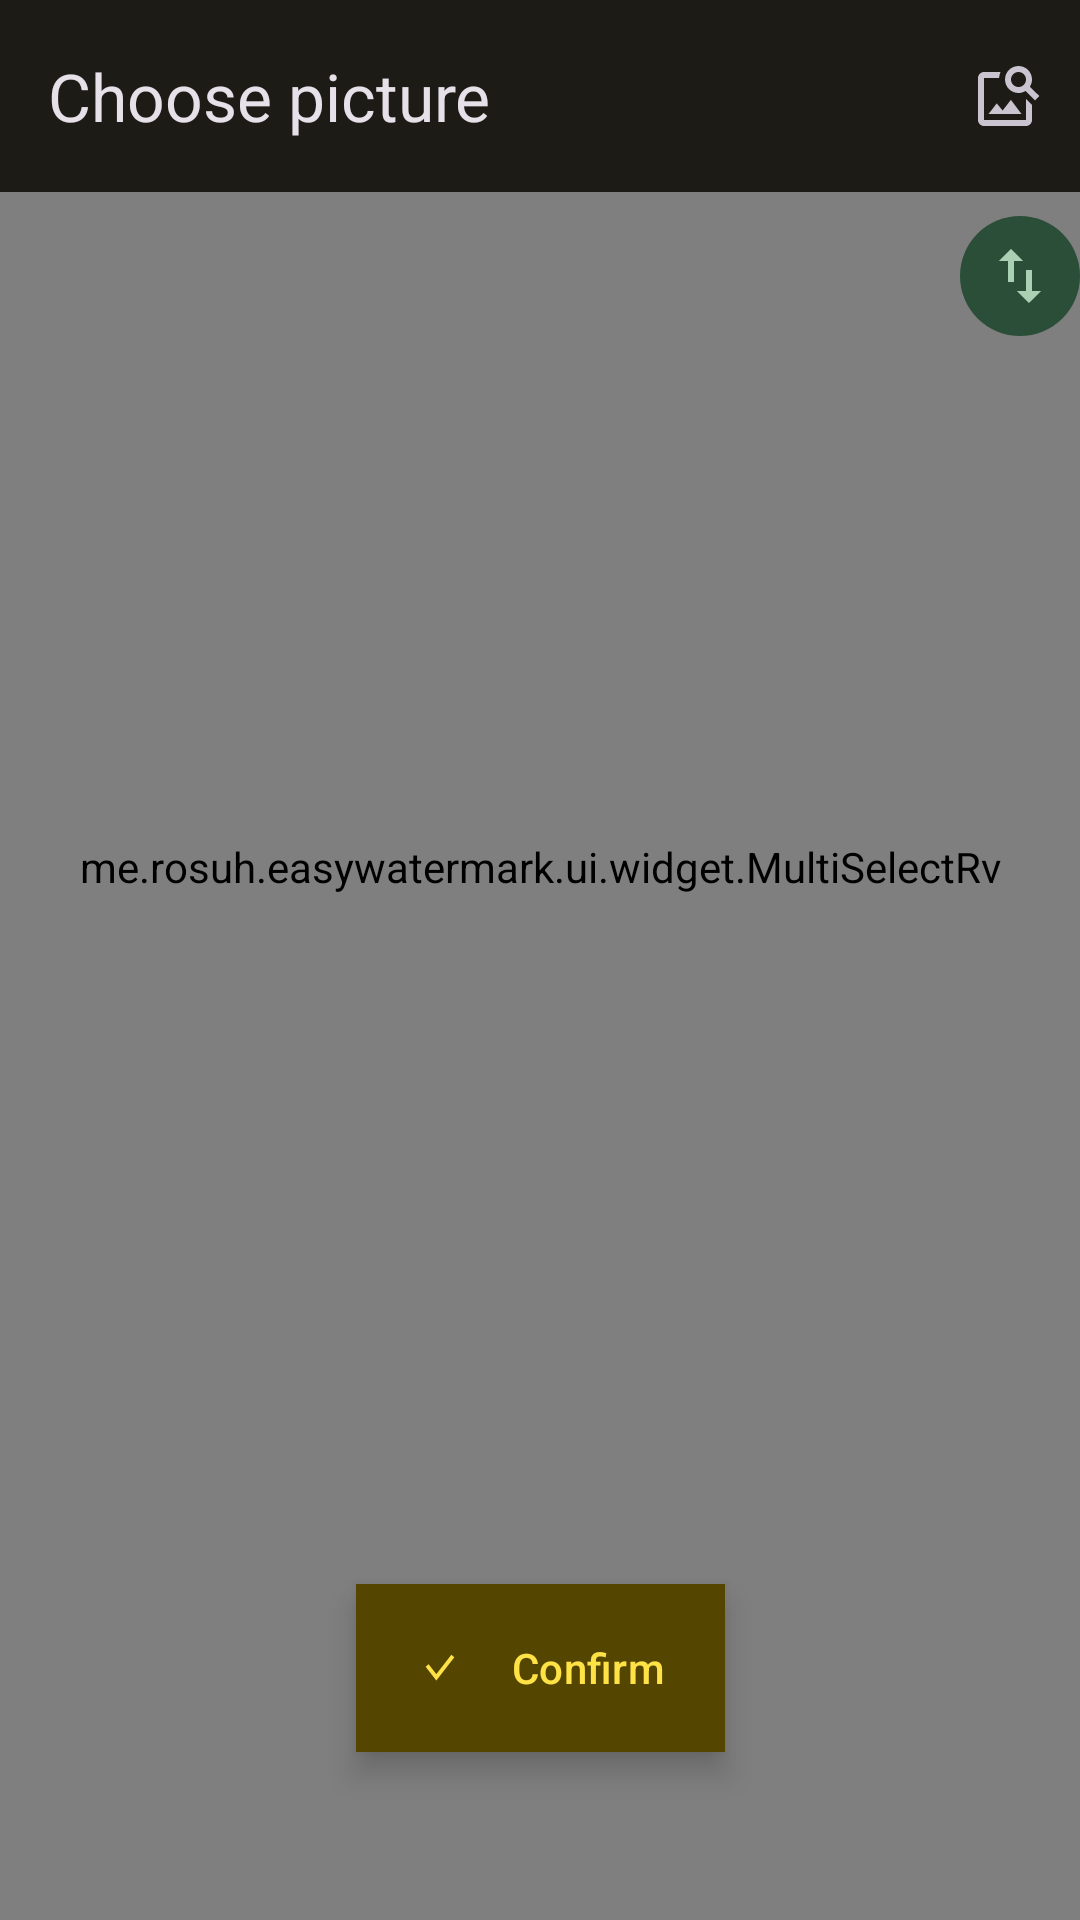

Write the Android layout XML for this screen, with the resource values it uses.
<!-- AndroidManifest.xml: application theme Theme.MyApp -->
<!-- res/layout/fragment_gallery.xml -->
<?xml version="1.0" encoding="utf-8"?>
<androidx.constraintlayout.widget.ConstraintLayout xmlns:android="http://schemas.android.com/apk/res/android"
    xmlns:app="http://schemas.android.com/apk/res-auto"
    xmlns:tools="http://schemas.android.com/tools"
    android:id="@+id/fragment_gallery"
    android:layout_width="match_parent"
    android:layout_height="match_parent">

    <com.google.android.material.appbar.AppBarLayout
        android:id="@+id/abl"
        android:layout_width="match_parent"
        android:layout_height="wrap_content"
        app:layout_constraintEnd_toEndOf="parent"
        app:layout_constraintStart_toStartOf="parent"
        app:layout_constraintTop_toTopOf="parent">

        <com.google.android.material.appbar.MaterialToolbar
            android:id="@+id/topAppBar"
            android:layout_width="match_parent"
            android:layout_height="?attr/actionBarSize"
            app:menu="@menu/top_app_bar"
            app:navigationIcon="@drawable/ic_close_24dp"
            app:title="@string/action_pick" />

    </com.google.android.material.appbar.AppBarLayout>

    <me.rosuh.easywatermark.ui.widget.MultiSelectRv
        android:id="@+id/rv_content"
        android:layout_width="match_parent"
        android:layout_height="0dp"
        android:clipToPadding="false"
        android:paddingBottom="126dp"
        android:scrollbars="none"
        app:layout_constraintBottom_toBottomOf="parent"
        app:layout_constraintEnd_toEndOf="parent"
        app:layout_constraintStart_toStartOf="parent"
        app:layout_constraintTop_toBottomOf="@id/abl" />

    <ImageView
        android:id="@+id/iv_slider"
        android:layout_width="wrap_content"
        android:layout_height="wrap_content"
        android:layout_marginTop="8dp"
        android:layout_marginBottom="8dp"
        android:background="@drawable/bg_gallery_arrow"
        android:padding="8dp"
        android:src="@drawable/ic_gallery_scroll_bar_anchor"
        app:layout_constraintBottom_toBottomOf="parent"
        app:layout_constraintEnd_toEndOf="parent"
        app:layout_constraintTop_toBottomOf="@id/abl"
        app:layout_constraintVertical_bias="0"
        tools:ignore="ImageContrastCheck"
        tools:value="340" />


    <com.google.android.material.floatingactionbutton.ExtendedFloatingActionButton
        android:id="@+id/fab"
        android:layout_width="wrap_content"
        android:layout_height="wrap_content"
        android:layout_marginBottom="56dp"
        android:text="@string/tips_ok"
        app:icon="@drawable/ic_save_done"
        app:layout_constraintBottom_toBottomOf="parent"
        app:layout_constraintEnd_toEndOf="parent"
        app:layout_constraintStart_toStartOf="parent" />

</androidx.constraintlayout.widget.ConstraintLayout>
<!-- resources referenced by this layout -->
<resources>
  <!-- drawable bg_gallery_arrow (drawable) -->
  <?xml version="1.0" encoding="utf-8"?>
  <shape xmlns:android="http://schemas.android.com/apk/res/android"
      android:shape="oval">
  
      <solid
          android:color="?attr/colorTertiaryContainer" />
  
  </shape>
  <string name="action_pick">Choose picture</string>
  <string name="tips_ok">Confirm</string>
  <style name="Theme.MyApp" parent="Theme.BaseTheme" />
  <color name="md_theme_dark_primary">#E4C50D</color>
  <color name="md_theme_dark_onPrimary">#3A3000</color>
  <color name="md_theme_dark_primaryContainer">#544600</color>
  <color name="md_theme_dark_onPrimaryContainer">#FFE245</color>
  <color name="md_theme_dark_secondary">#D1C6A1</color>
  <color name="md_theme_dark_onSecondary">#363016</color>
  <color name="md_theme_dark_secondaryContainer">#4E472B</color>
  <color name="md_theme_dark_onSecondaryContainer">#EEE2BC</color>
  <color name="md_theme_dark_tertiary">#A9D0B3</color>
  <color name="md_theme_dark_onTertiary">#143723</color>
  <color name="md_theme_dark_tertiaryContainer">#2B4E38</color>
  <color name="md_theme_dark_onTertiaryContainer">#C4ECCE</color>
  <color name="md_theme_dark_error">#FFB4A9</color>
  <color name="md_theme_dark_errorContainer">#930006</color>
  <color name="md_theme_dark_onError">#680003</color>
  <color name="md_theme_dark_onErrorContainer">#FFDAD4</color>
  <color name="md_theme_dark_background">#1D1B16</color>
  <color name="md_theme_dark_onBackground">#E8E2D9</color>
  <color name="md_theme_dark_surface">#1D1B16</color>
  <color name="md_theme_dark_onSurface">#E8E2D9</color>
  <color name="md_theme_dark_surfaceVariant">#4B4739</color>
  <color name="md_theme_dark_onSurfaceVariant">#CDC6B4</color>
  <color name="md_theme_dark_outline">#969080</color>
  <color name="md_theme_dark_inverseOnSurface">#1D1B16</color>
  <color name="md_theme_dark_inverseSurface">#E8E2D9</color>
  <color name="md_theme_dark_primaryInverse">#6E5D00</color>
  <style name="Widget.App.Button" parent="Widget.Material3.Button">
          <item name="shapeAppearance">@style/ShapeAppearance.Material3.Corner.None</item>
          <item name="materialThemeOverlay">@style/ThemeOverlay.Material3.Button</item>
      </style>
  <style name="ShapeAppearance.App.SmallComponent" parent="ShapeAppearance.Material3.SmallComponent">
          <item name="cornerFamily">rounded</item>
          <item name="cornerSize">0dp</item>
      </style>
  <style name="ShapeAppearance.App.MediumComponent" parent="ShapeAppearance.Material3.MediumComponent">
          <item name="cornerFamily">rounded</item>
          <item name="cornerSize">0dp</item>
      </style>
  <style name="ShapeAppearance.App.LargeComponent" parent="ShapeAppearance.Material3.LargeComponent">
          <item name="cornerFamily">rounded</item>
          <item name="cornerSize">0dp</item>
      </style>
  <style name="MaterialAlertDialog.App" parent="MaterialAlertDialog.Material3">
          <item name="shapeAppearance">@style/ShapeAppearance.App.SmallComponent</item>
          <item name="shapeAppearanceOverlay">@null</item>
      </style>
  <style name="MaterialAlertDialog.App.Title.Text" parent="MaterialAlertDialog.Material3.Title.Text">
      </style>
  <style name="BottomSheetDialog.App" parent="Widget.Material3.BottomSheet.Modal">
          <item name="shapeAppearance">@style/ShapeAppearance.App.SmallComponent</item>
          <item name="shapeAppearanceOverlay">@null</item>
      </style>
  <style name="BottomSheetDialog.App.Button" parent="Widget.Material3.Button.IconButton.Filled">
          <item name="shapeAppearance">@style/ShapeAppearance.App.SmallComponent</item>
          <item name="shapeAppearanceOverlay">@null</item>
      </style>
  <style name="ShapeAppearance.App.FloatActionButton" parent="ShapeAppearanceOverlay.Material3.FloatingActionButton">
          <item name="cornerFamily">rounded</item>
          <item name="cornerSize">0dp</item>
      </style>
</resources>
